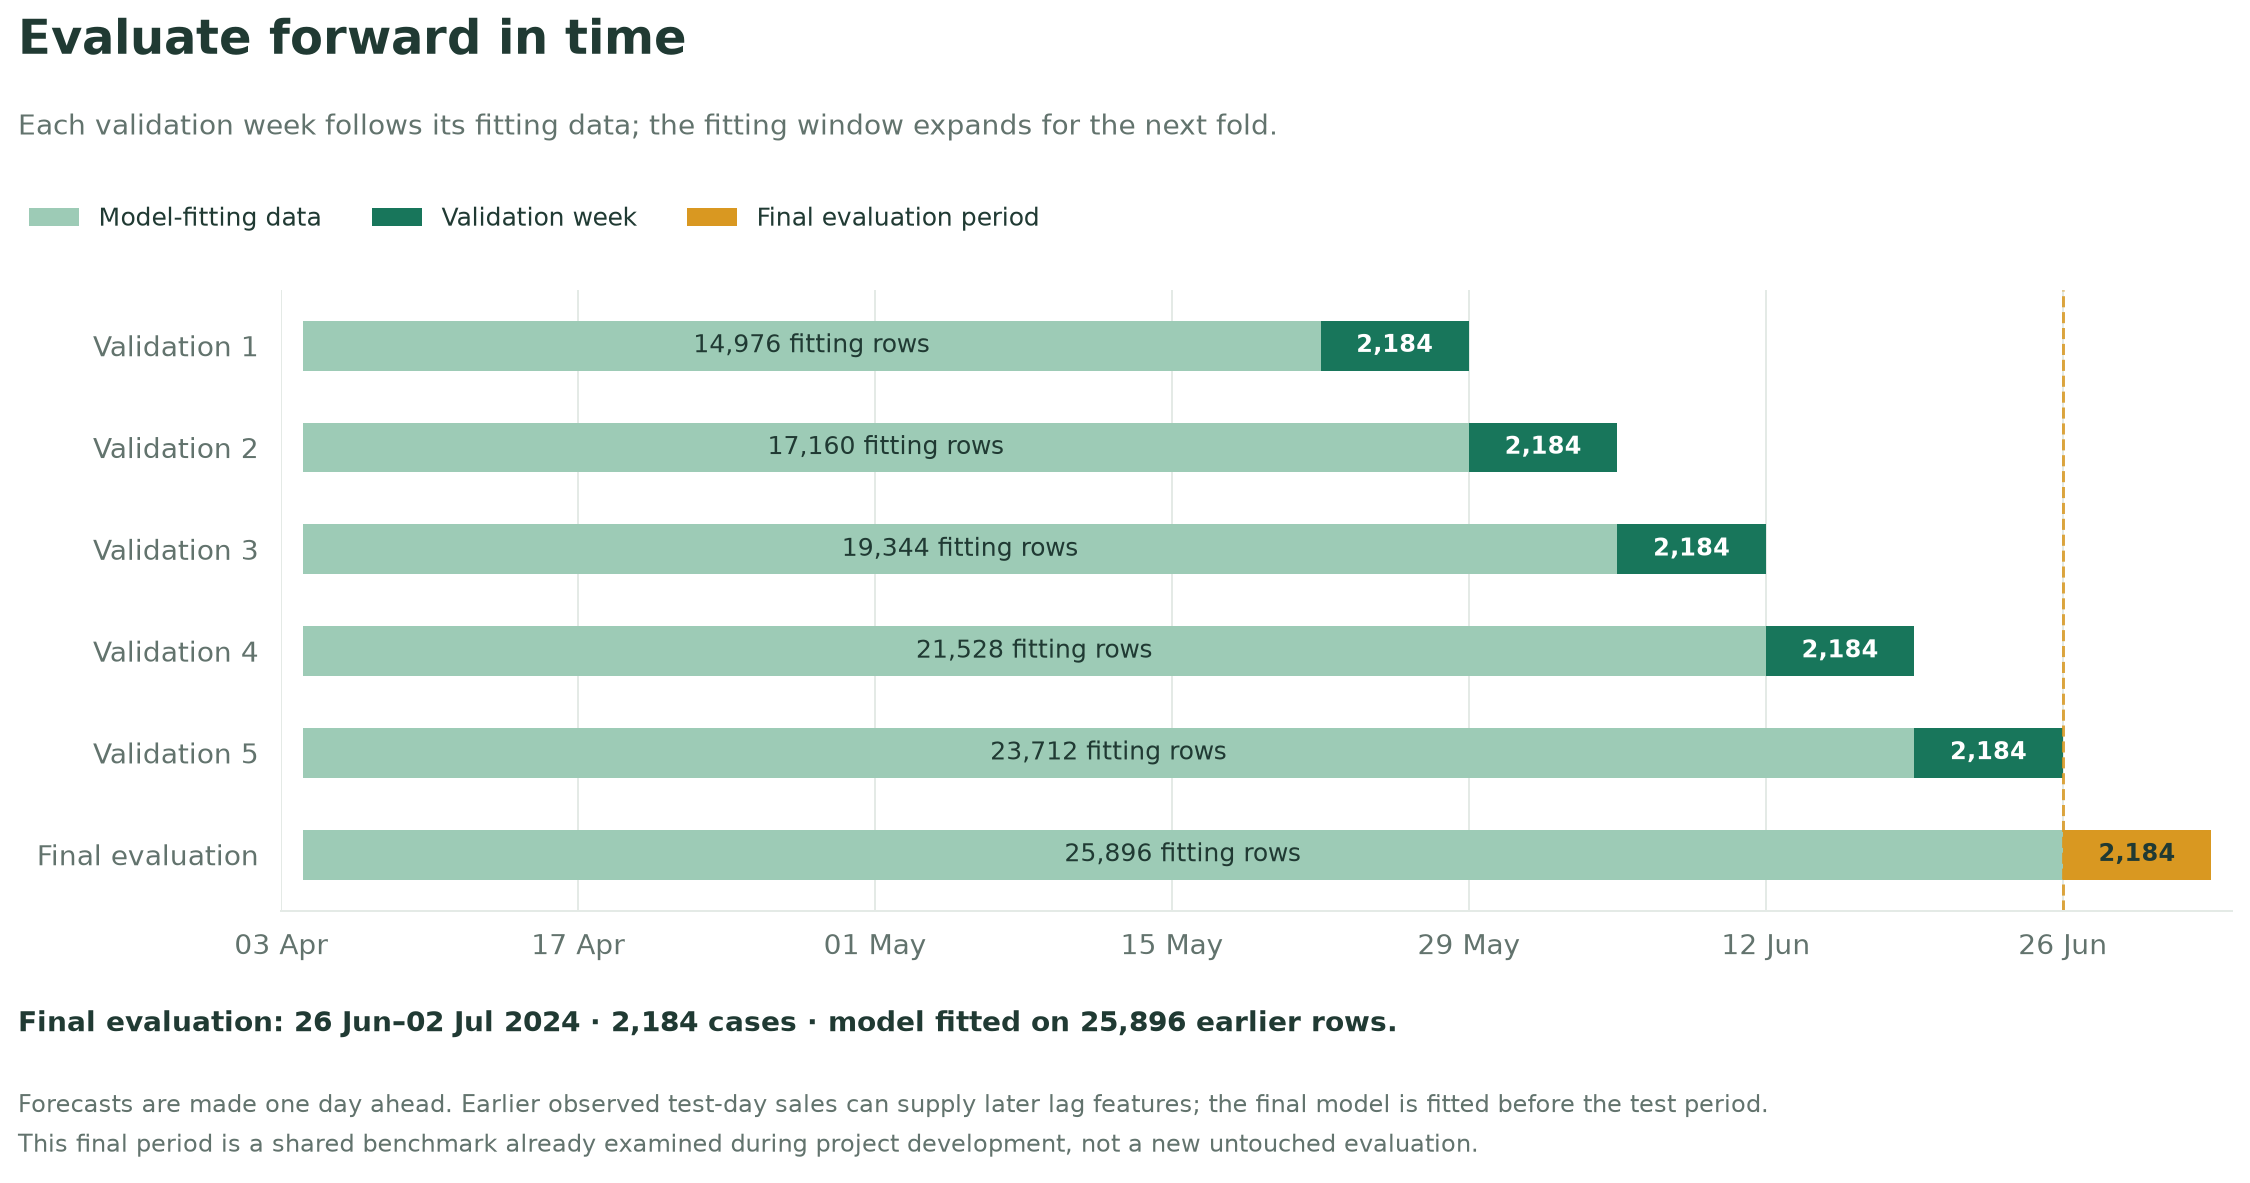

The file beside this chart, header and first rows:
stage, train_start, train_end, train_rows, evaluation_start, evaluation_end, evaluation_rows, evaluation_type
Validation 1, 2024-04-04, 2024-05-21, 14976, 2024-05-22, 2024-05-28, 2184, Validation
Validation 2, 2024-04-04, 2024-05-28, 17160, 2024-05-29, 2024-06-04, 2184, Validation
Validation 3, 2024-04-04, 2024-06-04, 19344, 2024-06-05, 2024-06-11, 2184, Validation
Validation 4, 2024-04-04, 2024-06-11, 21528, 2024-06-12, 2024-06-18, 2184, Validation
Validation 5, 2024-04-04, 2024-06-18, 23712, 2024-06-19, 2024-06-25, 2184, Validation
Final evaluation, 2024-04-04, 2024-06-25, 25896, 2024-06-26, 2024-07-02, 2184, Final evaluation
